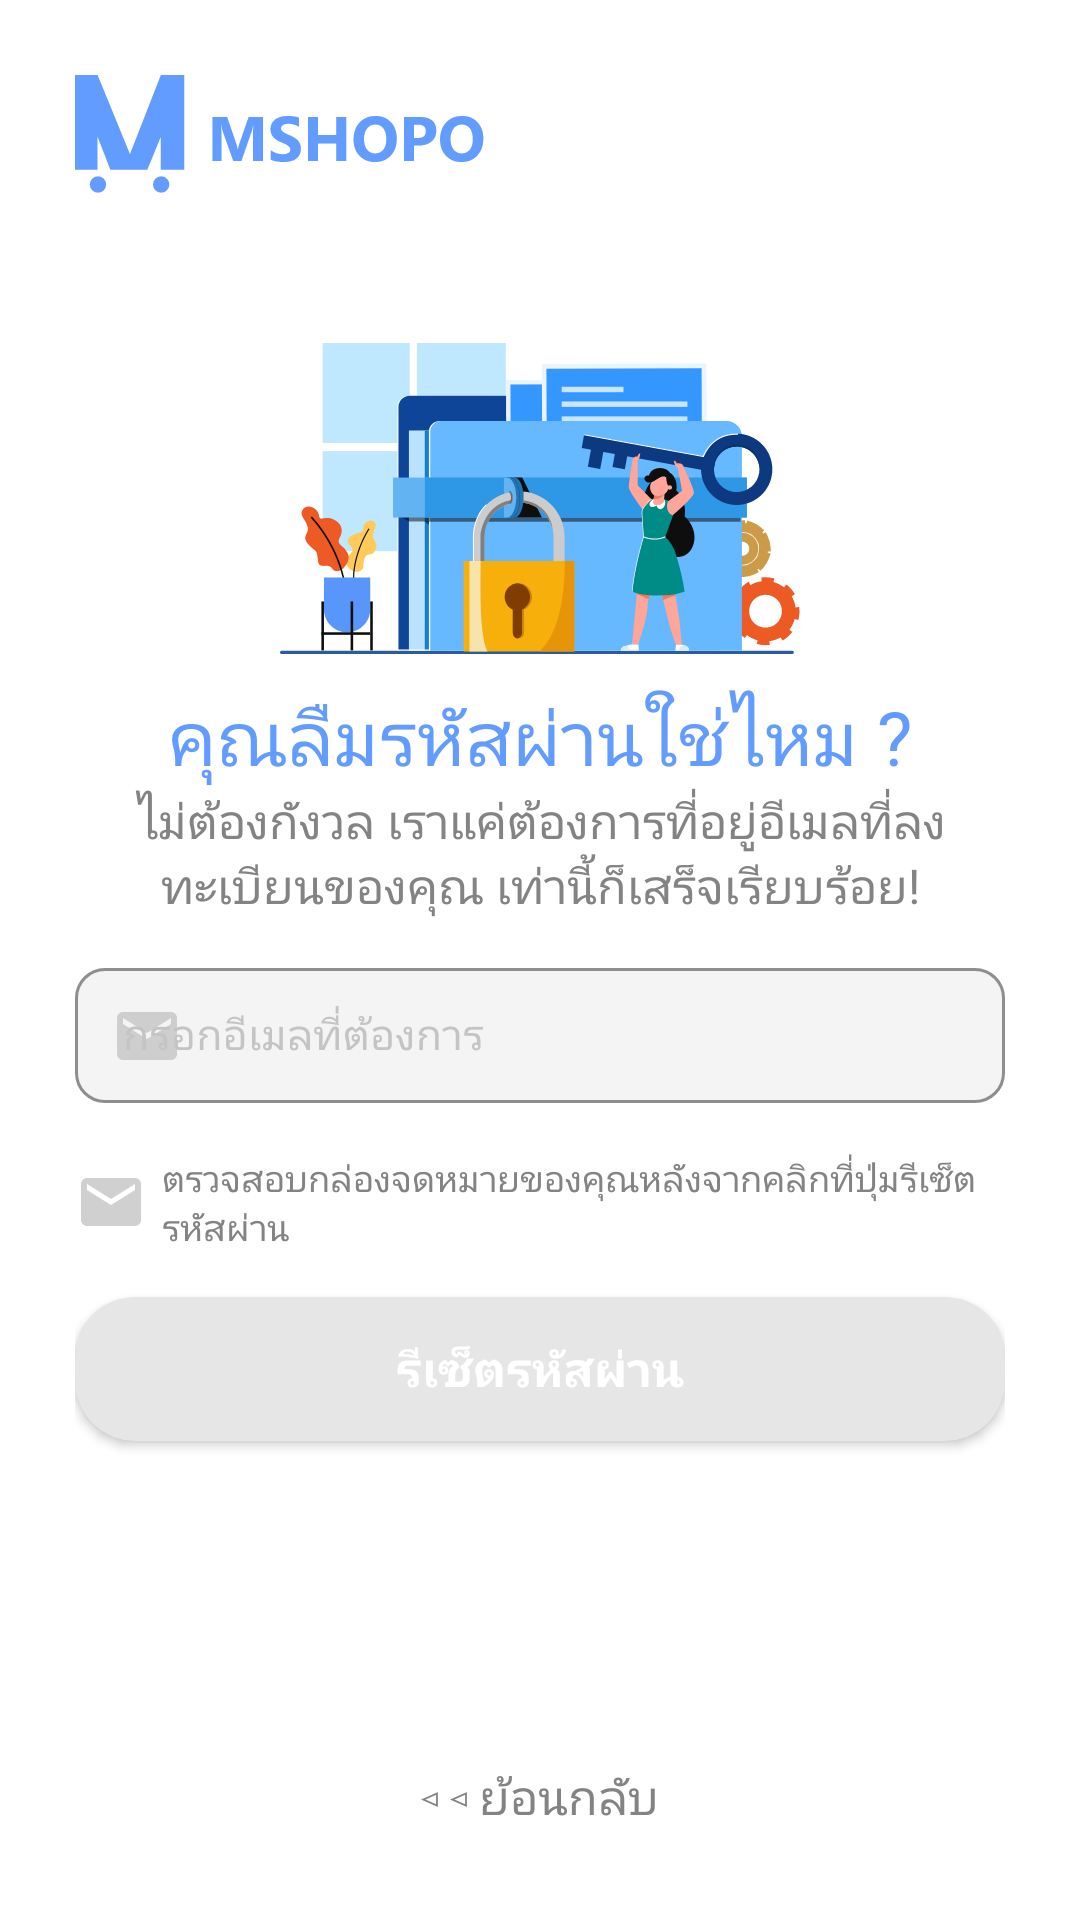

Android layout source for this screen:
<!-- AndroidManifest.xml: application theme AppTheme -->
<!-- res/layout/fragment_reset_password.xml -->
<?xml version="1.0" encoding="utf-8"?>
<FrameLayout xmlns:android="http://schemas.android.com/apk/res/android"
    xmlns:app="http://schemas.android.com/apk/res-auto"
    xmlns:card_view="http://schemas.android.com/apk/res-auto"
    xmlns:tools="http://schemas.android.com/tools"
    android:layout_width="match_parent"
    android:layout_height="match_parent"
    android:background="@color/white"
    tools:context=".fragment.ResetPasswordFragment">

    <RelativeLayout
        android:layout_width="match_parent"
        android:layout_height="match_parent"
        android:orientation="vertical"
        android:padding="25dp">

        <ImageView
            android:id="@+id/logo_header_forgot_password"
            android:layout_width="wrap_content"
            android:layout_height="wrap_content"
            android:src="@drawable/logo_header" />

        <ImageView
            android:id="@+id/image_forgot_password"
            android:layout_width="wrap_content"
            android:layout_height="wrap_content"
            android:layout_below="@id/logo_header_forgot_password"
            android:layout_centerHorizontal="true"
            android:layout_marginTop="50dp"
            android:src="@drawable/image_forgot_password" />

        <TextView
            android:id="@+id/forgot_password"
            android:layout_width="match_parent"
            android:layout_height="wrap_content"
            android:layout_below="@id/image_forgot_password"
            android:layout_centerHorizontal="true"
            android:layout_marginTop="10dp"
            android:fontFamily="@font/proregular"
            android:text="คุณลืมรหัสผ่านใช่ไหม ?"
            android:textAlignment="center"
            android:textColor="@color/purple_200"
            android:textSize="25sp" />

        <TextView
            android:id="@+id/Description_forgot_password"
            android:layout_width="match_parent"
            android:layout_height="wrap_content"
            android:layout_below="@id/forgot_password"
            android:layout_centerHorizontal="true"
            android:fontFamily="@font/prolight"
            android:text="ไม่ต้องกังวล เราแค่ต้องการที่อยู่อีเมลที่ลงทะเบียนของคุณ เท่านี้ก็เสร็จเรียบร้อย!"
            android:textAlignment="center"
            android:textColor="#838383"
            android:textSize="16sp" />

        <com.google.android.material.textfield.TextInputLayout
            android:id="@+id/text_input_email"
            style="@style/Widget.MaterialComponents.TextInputLayout.OutlinedBox.Dense"
            android:layout_width="match_parent"
            android:layout_height="wrap_content"
            android:layout_below="@id/Description_forgot_password"
            android:layout_marginTop="10dp"
            android:textColorHint="@color/gray"
            app:boxBackgroundColor="#F4F4F4"
            app:boxCornerRadiusBottomEnd="10dp"
            app:boxCornerRadiusBottomStart="10dp"
            app:boxCornerRadiusTopEnd="10dp"
            app:boxCornerRadiusTopStart="10dp"
            app:boxStrokeColor="@color/purple_200"
            app:boxStrokeErrorColor="@color/red"
            app:endIconMode="clear_text"
            app:endIconTint="#B4B4B4"
            app:hintEnabled="true"
            app:startIconDrawable="@drawable/ic_email"
            app:startIconTint="@color/gray">

            <com.google.android.material.textfield.TextInputEditText
                android:id="@+id/forgot_password_email"
                android:layout_width="match_parent"
                android:layout_height="wrap_content"
                android:fontFamily="@font/prolight"
                android:hint="@string/email_forgot"
                android:inputType="textEmailAddress"
                android:textColor="#838383"
                android:textCursorDrawable="@null"
                android:textSize="14sp"
                tools:ignore="RtlSymmetry" />

        </com.google.android.material.textfield.TextInputLayout>

        <LinearLayout
            android:id="@+id/for_got_linear"
            android:layout_width="match_parent"
            android:layout_height="wrap_content"
            android:layout_below="@id/text_input_email"
            android:layout_marginTop="10dp"
            android:gravity="center"
            android:orientation="horizontal">

            <ImageView
                android:id="@+id/forgot_password_email_icon"
                android:layout_width="wrap_content"
                android:layout_height="wrap_content"
                android:layout_gravity="center"
                android:src="@drawable/ic_email"/>

            <TextView
                android:id="@+id/forgot_password_email_textView"
                android:layout_width="match_parent"
                android:layout_height="wrap_content"
                android:fontFamily="@font/prolight"
                android:padding="5dp"
                android:text="ตรวจสอบกล่องจดหมายของคุณหลังจากคลิกที่ปุ่มรีเซ็ตรหัสผ่าน"
                android:textColor="#838383"
                android:textSize="12sp"/>

        </LinearLayout>

        <ProgressBar
            android:id="@+id/forgot_password_progressbar"
            style="@style/Widget.AppCompat.ProgressBar.Horizontal"
            android:layout_width="wrap_content"
            android:layout_height="wrap_content"
            android:layout_below="@id/for_got_linear"
            android:layout_centerHorizontal="true"
            android:indeterminate="true"
            android:progress="50"
            android:progressBackgroundTint="#E4E4E4"
            android:progressTint="@color/purple_200"
            android:visibility="gone" />

        <androidx.cardview.widget.CardView
            android:id="@+id/btn_cardview_reset_password"
            android:layout_width="match_parent"
            android:layout_height="wrap_content"
            android:layout_below="@id/forgot_password_progressbar"
            android:layout_gravity="center"
            android:layout_marginTop="10dp"
            card_view:cardBackgroundColor="#E6E6E6"
            card_view:cardCornerRadius="20dp"
            card_view:cardElevation="2dp">

            <Button
                android:id="@+id/reset_password_btn"
                android:layout_width="match_parent"
                android:layout_height="wrap_content"
                android:background="@android:color/transparent"
                android:fontFamily="@font/prolight"
                android:text="@string/reset_password"
                android:enabled="false"
                android:textColor="@color/white"
                android:textSize="16sp"
                android:textStyle="bold" />

        </androidx.cardview.widget.CardView>

        <TextView
            android:id="@+id/tv_forgot_password_go_back"
            android:layout_width="match_parent"
            android:layout_height="wrap_content"
            android:layout_alignParentBottom="true"
            android:layout_centerHorizontal="true"
            android:fontFamily="@font/prolight"
            android:padding="5dp"
            android:text="@string/goBack"
            android:textAlignment="center"
            android:textColor="#838383"
            android:textSize="16sp" />

    </RelativeLayout>

</FrameLayout>
<!-- resources referenced by this layout -->
<resources>
  <color name="gray">#C4C4C4</color>
  <color name="purple_200">#639CFF</color>
  <color name="red">#F44336</color>
  <color name="white">#FFFFFFFF</color>
  <!-- drawable ic_email (drawable-anydpi) -->
  <vector xmlns:android="http://schemas.android.com/apk/res/android"
      android:width="24dp"
      android:height="24dp"
      android:viewportWidth="24"
      android:viewportHeight="24"
      android:tint="@color/gray"
      android:alpha="0.8">
    <path
        android:fillColor="@android:color/white"
        android:pathData="M20,4L4,4c-1.1,0 -1.99,0.9 -1.99,2L2,18c0,1.1 0.9,2 2,2h16c1.1,0 2,-0.9 2,-2L22,6c0,-1.1 -0.9,-2 -2,-2zM20,8l-8,5 -8,-5L4,6l8,5 8,-5v2z"/>
  </vector>
  <!-- drawable image_forgot_password: png bitmap (drawable-hdpi, 16257 bytes) -->
  <!-- drawable logo_header: png bitmap (drawable-hdpi, 3178 bytes) -->
  <string name="email_forgot">กรอกอีเมลที่ต้องการ</string>
  <string name="goBack">◃ ◃ ย้อนกลับ</string>
  <string name="reset_password">รีเซ็ตรหัสผ่าน</string>
  <style name="AppTheme" parent="Theme.MaterialComponents.Light.NoActionBar.Bridge">
          
          <item name="colorPrimary">@color/teal_200</item>
          <item name="colorPrimaryDark">@color/teal_200</item>
          <item name="colorAccent">@color/teal_200</item>
          <item name="colorControlNormal">#ffffff</item>
  
      </style>
  <color name="teal_200">#639CFF</color>
</resources>
